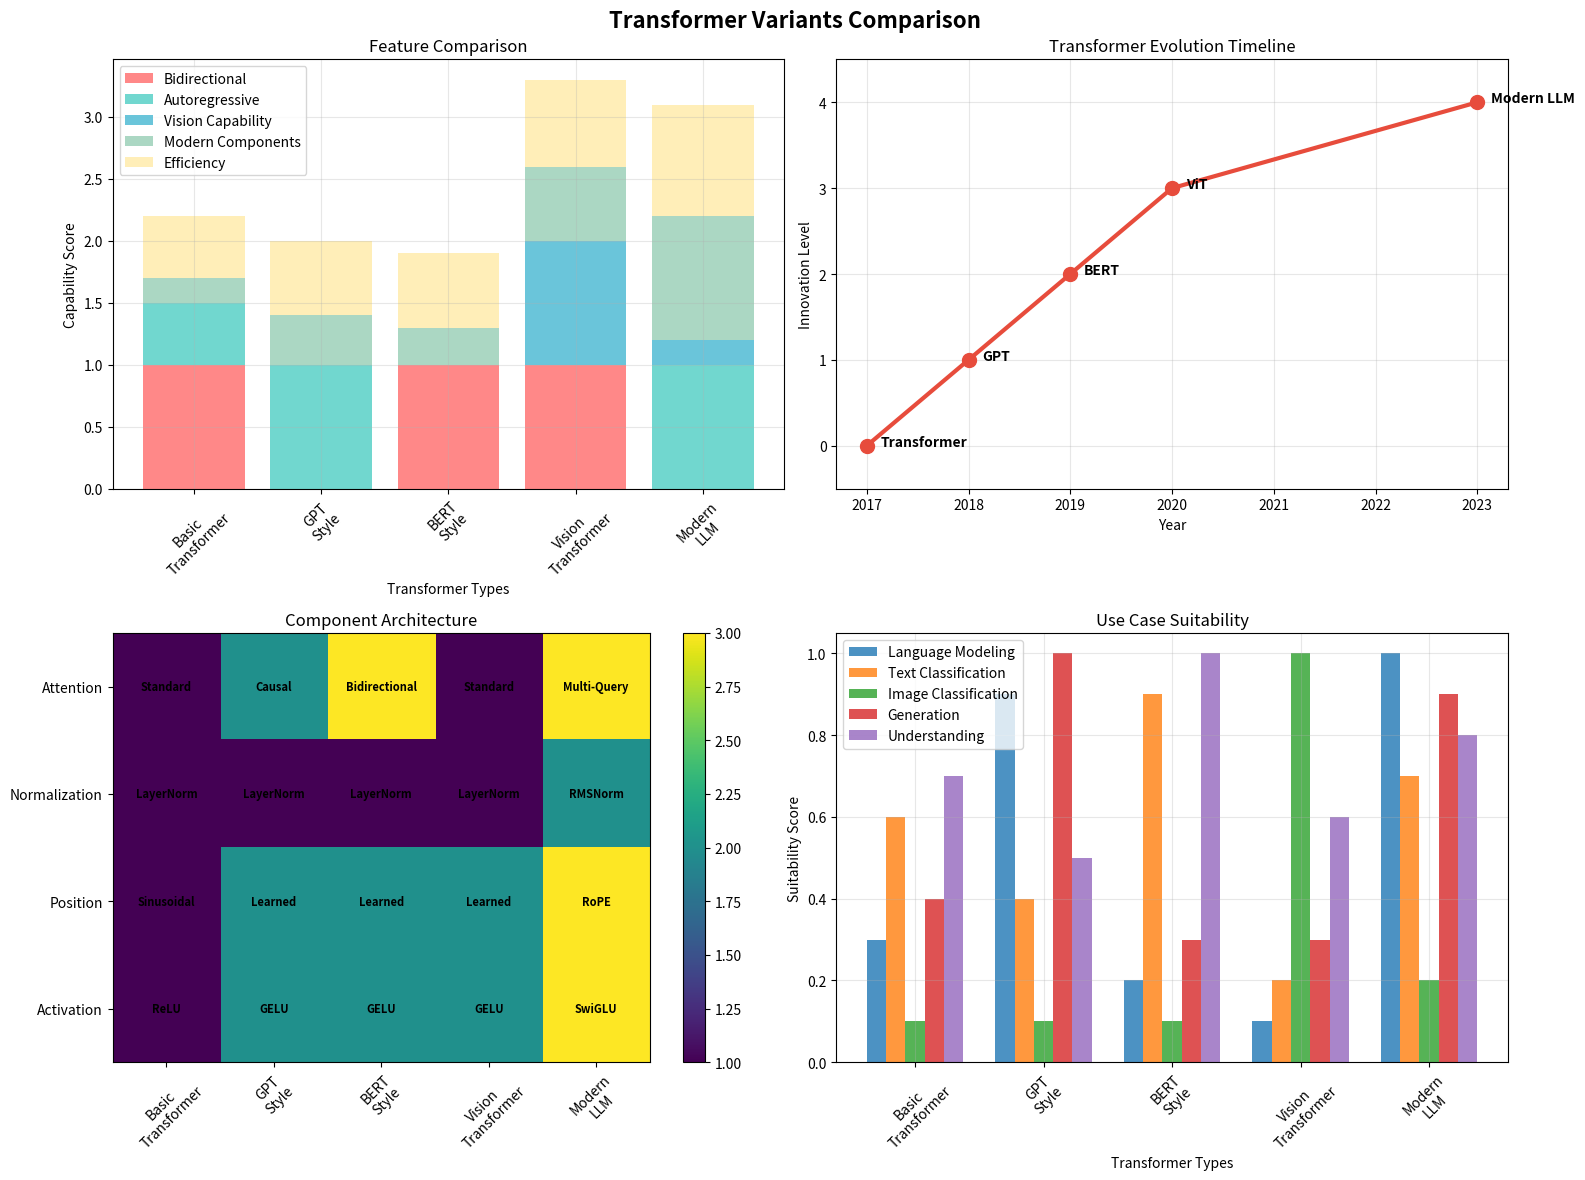

Write the Python code that produced this figure.
import numpy as np
import matplotlib.pyplot as plt
import time
from typing import List, Tuple, Optional
import json

class PatchEmbedding:
    """
    Vision Transformer patch embedding.
    """
    
    def __init__(self, img_size: int = 224, patch_size: int = 16, in_channels: int = 3, embed_dim: int = 768):
        """
        Initialize patch embedding for Vision Transformer.
        
        Args:
            img_size: Input image size
            patch_size: Patch size
            in_channels: Number of input channels
            embed_dim: Embedding dimension
        """
        self.img_size = img_size
        self.patch_size = patch_size
        self.in_channels = in_channels
        self.embed_dim = embed_dim
        
        # Calculate number of patches
        self.num_patches = (img_size // patch_size) ** 2
        
        # Patch embedding projection (simulated as linear layer)
        self.projection = np.random.randn(patch_size * patch_size * in_channels, embed_dim) * 0.02
        self.bias = np.zeros(embed_dim)
    
    def forward(self, x):
        """
        Forward pass of patch embedding.
        
        Args:
            x: Input image tensor (img_size, img_size, in_channels)
            
        Returns:
            Patch embeddings (num_patches, embed_dim)
        """
        # Extract patches (simplified for demonstration)
        patches = []
        
        for i in range(0, self.img_size, self.patch_size):
            for j in range(0, self.img_size, self.patch_size):
                if i + self.patch_size <= self.img_size and j + self.patch_size <= self.img_size:
                    patch = x[i:i+self.patch_size, j:j+self.patch_size, :]
                    # Flatten patch
                    patch_flat = patch.flatten()
                    patches.append(patch_flat)
        
        patches = np.array(patches)
        
        # Project patches to embedding dimension
        patch_embeddings = np.dot(patches, self.projection) + self.bias
        
        return patch_embeddings

class MultiQueryAttention:
    """
    Multi-Query Attention (used in PaLM, Llama, etc.)
    Reduces memory usage by sharing key and value across heads.
    """
    
    def __init__(self, d_model: int, num_heads: int):
        """
        Initialize Multi-Query Attention.
        
        Args:
            d_model: Model dimension
            num_heads: Number of query heads
        """
        self.d_model = d_model
        self.num_heads = num_heads
        self.d_k = d_model // num_heads
        
        # Query projection for each head
        self.W_q = np.random.randn(d_model, d_model) * 0.02
        
        # Single key and value projection (shared across heads)
        self.W_k = np.random.randn(d_model, self.d_k) * 0.02
        self.W_v = np.random.randn(d_model, self.d_k) * 0.02
        
        # Output projection
        self.W_o = np.random.randn(d_model, d_model) * 0.02
        
        self.attention_weights = None
    
    def scaled_dot_product_attention(self, Q, K, V, mask=None):
        """Compute scaled dot-product attention"""
        scores = np.dot(Q, K.T) / np.sqrt(self.d_k)
        
        if mask is not None:
            scores = np.where(mask == 0, -1e9, scores)
        
        attention_weights = self.softmax(scores)
        output = np.dot(attention_weights, V)
        
        return output, attention_weights
    
    def softmax(self, x):
        """Stable softmax implementation"""
        exp_x = np.exp(x - np.max(x, axis=-1, keepdims=True))
        return exp_x / np.sum(exp_x, axis=-1, keepdims=True)
    
    def forward(self, x, mask=None):
        """
        Forward pass of Multi-Query Attention.
        
        Args:
            x: Input tensor (seq_len, d_model)
            mask: Optional attention mask
            
        Returns:
            Output tensor (seq_len, d_model)
        """
        seq_len, d_model = x.shape
        
        # Generate queries for all heads
        Q = np.dot(x, self.W_q).reshape(seq_len, self.num_heads, self.d_k)
        
        # Generate single key and value (shared across heads)
        K = np.dot(x, self.W_k)  # (seq_len, d_k)
        V = np.dot(x, self.W_v)  # (seq_len, d_k)
        
        # Apply attention for each query head with shared K, V
        outputs = []
        attention_weights_all = []
        
        for h in range(self.num_heads):
            output_h, attn_h = self.scaled_dot_product_attention(
                Q[:, h, :], K, V, mask
            )
            outputs.append(output_h)
            attention_weights_all.append(attn_h)
        
        # Concatenate heads
        concat_output = np.concatenate(outputs, axis=-1)
        
        # Final linear transformation
        output = np.dot(concat_output, self.W_o)
        
        self.attention_weights = np.stack(attention_weights_all, axis=0)
        
        return output

class SwiGLU:
    """
    SwiGLU activation function (used in LLaMA and PaLM).
    """
    
    def __init__(self, d_model: int, d_ff: int):
        """
        Initialize SwiGLU feed-forward network.
        
        Args:
            d_model: Model dimension
            d_ff: Feed-forward dimension
        """
        self.d_model = d_model
        self.d_ff = d_ff
        
        # Three linear projections for SwiGLU
        self.W_gate = np.random.randn(d_model, d_ff) * 0.02
        self.W_up = np.random.randn(d_model, d_ff) * 0.02
        self.W_down = np.random.randn(d_ff, d_model) * 0.02
        
        self.b_gate = np.zeros(d_ff)
        self.b_up = np.zeros(d_ff)
        self.b_down = np.zeros(d_model)
    
    def swish(self, x):
        """Swish activation function"""
        return x * (1 / (1 + np.exp(-x)))
    
    def forward(self, x):
        """
        Forward pass of SwiGLU.
        
        Args:
            x: Input tensor (seq_len, d_model)
            
        Returns:
            Output tensor (seq_len, d_model)
        """
        # Gate and up projections
        gate = self.swish(np.dot(x, self.W_gate) + self.b_gate)
        up = np.dot(x, self.W_up) + self.b_up
        
        # Element-wise multiplication
        hidden = gate * up
        
        # Down projection
        output = np.dot(hidden, self.W_down) + self.b_down
        
        return output

class RMSNorm:
    """
    Root Mean Square Layer Normalization (used in LLaMA).
    """
    
    def __init__(self, d_model: int, eps: float = 1e-6):
        """
        Initialize RMS normalization.
        
        Args:
            d_model: Model dimension
            eps: Small constant for numerical stability
        """
        self.eps = eps
        self.weight = np.ones(d_model)
    
    def forward(self, x):
        """
        Forward pass of RMS normalization.
        
        Args:
            x: Input tensor (seq_len, d_model)
            
        Returns:
            Normalized tensor
        """
        # Compute RMS
        rms = np.sqrt(np.mean(x**2, axis=-1, keepdims=True) + self.eps)
        
        # Normalize and scale
        normalized = x / rms
        
        return self.weight * normalized

class RotaryPositionalEmbedding:
    """
    Rotary Position Embedding (RoPE) used in modern transformers.
    """
    
    def __init__(self, d_model: int, max_len: int = 10000):
        """
        Initialize Rotary Position Embedding.
        
        Args:
            d_model: Model dimension
            max_len: Maximum sequence length
        """
        self.d_model = d_model
        self.max_len = max_len
        
        # Create frequency matrix
        inv_freq = 1.0 / (10000 ** (np.arange(0, d_model, 2) / d_model))
        self.inv_freq = inv_freq
    
    def forward(self, x, positions=None):
        """
        Apply rotary position embedding.
        
        Args:
            x: Input tensor (seq_len, d_model)
            positions: Position indices
            
        Returns:
            Tensor with rotary position embedding applied
        """
        seq_len = x.shape[0]
        
        if positions is None:
            positions = np.arange(seq_len)
        
        # Compute sine and cosine
        freqs = np.outer(positions, self.inv_freq)
        emb = np.concatenate([freqs, freqs], axis=-1)
        
        cos_emb = np.cos(emb)
        sin_emb = np.sin(emb)
        
        # Apply rotation (simplified)
        x_rotated = x * cos_emb + self.rotate_half(x) * sin_emb
        
        return x_rotated
    
    def rotate_half(self, x):
        """Rotate half the hidden dims of the input."""
        d = x.shape[-1]
        x1 = x[..., :d//2]
        x2 = x[..., d//2:]
        return np.concatenate([-x2, x1], axis=-1)

class VisionTransformer:
    """
    Vision Transformer (ViT) implementation.
    """
    
    def __init__(self, img_size: int = 224, patch_size: int = 16, num_classes: int = 1000,
                 d_model: int = 768, num_heads: int = 12, num_layers: int = 12,
                 d_ff: int = 3072, in_channels: int = 3):
        """
        Initialize Vision Transformer.
        
        Args:
            img_size: Input image size
            patch_size: Patch size
            num_classes: Number of classification classes
            d_model: Model dimension
            num_heads: Number of attention heads
            num_layers: Number of transformer layers
            d_ff: Feed-forward dimension
            in_channels: Number of input channels
        """
        self.img_size = img_size
        self.patch_size = patch_size
        self.num_classes = num_classes
        self.d_model = d_model
        self.num_heads = num_heads
        self.num_layers = num_layers
        
        # Patch embedding
        self.patch_embed = PatchEmbedding(img_size, patch_size, in_channels, d_model)
        
        # Class token
        self.cls_token = np.random.randn(1, d_model) * 0.02
        
        # Positional embedding
        num_patches = self.patch_embed.num_patches
        self.pos_embed = np.random.randn(num_patches + 1, d_model) * 0.02
        
        # Transformer blocks (simplified basic blocks)
        self.blocks = []
        for _ in range(num_layers):
            # Using basic attention and feed-forward for simplicity
            block = {
                'attention': MultiQueryAttention(d_model, num_heads),
                'feed_forward': SwiGLU(d_model, d_ff),
                'norm1': RMSNorm(d_model),
                'norm2': RMSNorm(d_model)
            }
            self.blocks.append(block)
        
        # Classification head
        self.norm = RMSNorm(d_model)
        self.head = np.random.randn(d_model, num_classes) * 0.02
        self.head_bias = np.zeros(num_classes)
        
        # Training history
        self.loss_history = []
        self.accuracy_history = []
    
    def forward(self, x):
        """
        Forward pass of Vision Transformer.
        
        Args:
            x: Input image (img_size, img_size, in_channels)
            
        Returns:
            Classification logits (num_classes,)
        """
        # Patch embedding
        patch_embeddings = self.patch_embed.forward(x)
        
        # Add class token
        cls_token = self.cls_token
        embeddings = np.concatenate([cls_token, patch_embeddings], axis=0)
        
        # Add positional embedding
        embeddings = embeddings + self.pos_embed
        
        # Pass through transformer blocks
        for block in self.blocks:
            # Pre-norm architecture
            norm_embeddings = block['norm1'].forward(embeddings)
            attn_output = block['attention'].forward(norm_embeddings)
            embeddings = embeddings + attn_output
            
            norm_embeddings = block['norm2'].forward(embeddings)
            ff_output = block['feed_forward'].forward(norm_embeddings)
            embeddings = embeddings + ff_output
        
        # Final norm
        embeddings = self.norm.forward(embeddings)
        
        # Classification (use CLS token)
        cls_output = embeddings[0]
        logits = np.dot(cls_output, self.head) + self.head_bias
        
        return logits

class ModernLanguageModel:
    """
    Modern Language Model with latest innovations.
    """
    
    def __init__(self, vocab_size: int, d_model: int, num_heads: int,
                 num_layers: int, max_len: int = 2048):
        """
        Initialize modern language model.
        
        Args:
            vocab_size: Vocabulary size
            d_model: Model dimension
            num_heads: Number of attention heads
            num_layers: Number of layers
            max_len: Maximum sequence length
        """
        self.vocab_size = vocab_size
        self.d_model = d_model
        self.num_heads = num_heads
        self.num_layers = num_layers
        self.max_len = max_len
        
        # Token embeddings
        self.token_embedding = np.random.randn(vocab_size, d_model) * 0.02
        
        # Rotary position embedding
        self.rope = RotaryPositionalEmbedding(d_model, max_len)
        
        # Transformer blocks with modern components
        self.blocks = []
        for _ in range(num_layers):
            block = {
                'attention': MultiQueryAttention(d_model, num_heads),
                'feed_forward': SwiGLU(d_model, d_model * 4),
                'norm1': RMSNorm(d_model),
                'norm2': RMSNorm(d_model)
            }
            self.blocks.append(block)
        
        # Output head
        self.output_norm = RMSNorm(d_model)
        self.lm_head = np.random.randn(d_model, vocab_size) * 0.02
        
        # Training history
        self.loss_history = []
        self.perplexity_history = []
    
    def create_causal_mask(self, seq_len):
        """Create causal mask for autoregressive generation"""
        mask = np.tril(np.ones((seq_len, seq_len))).astype(bool)
        return mask
    
    def forward(self, tokens):
        """
        Forward pass of modern language model.
        
        Args:
            tokens: Input token indices
            
        Returns:
            Output logits (seq_len, vocab_size)
        """
        seq_len = len(tokens)
        
        # Token embeddings
        x = self.token_embedding[tokens]
        
        # Apply rotary position embedding
        x = self.rope.forward(x)
        
        # Create causal mask
        mask = self.create_causal_mask(seq_len)
        
        # Pass through transformer blocks
        for block in self.blocks:
            # Pre-norm with RMSNorm
            norm_x = block['norm1'].forward(x)
            attn_output = block['attention'].forward(norm_x, mask)
            x = x + attn_output
            
            # SwiGLU feed-forward
            norm_x = block['norm2'].forward(x)
            ff_output = block['feed_forward'].forward(norm_x)
            x = x + ff_output
        
        # Final normalization
        x = self.output_norm.forward(x)
        
        # Language modeling head
        logits = np.dot(x, self.lm_head)
        
        return logits
    
    def softmax(self, x):
        """Stable softmax implementation"""
        exp_x = np.exp(x - np.max(x, axis=-1, keepdims=True))
        return exp_x / np.sum(exp_x, axis=-1, keepdims=True)
    
    def generate_text(self, prompt_tokens, max_length=50, temperature=1.0, top_k=None):
        """
        Generate text with modern sampling techniques.
        
        Args:
            prompt_tokens: Initial prompt tokens
            max_length: Maximum generation length
            temperature: Sampling temperature
            top_k: Top-k sampling
            
        Returns:
            Generated token sequence
        """
        generated = list(prompt_tokens)
        
        for _ in range(max_length):
            # Limit context
            context = generated[-self.max_len:] if len(generated) > self.max_len else generated
            
            # Forward pass
            logits = self.forward(context)
            
            # Get next token logits
            next_token_logits = logits[-1] / temperature
            
            # Apply top-k sampling
            if top_k is not None:
                top_k_indices = np.argpartition(next_token_logits, -top_k)[-top_k:]
                top_k_logits = next_token_logits[top_k_indices]
                top_k_probs = self.softmax(top_k_logits.reshape(1, -1))[0]
                
                next_token_idx = np.random.choice(len(top_k_indices), p=top_k_probs)
                next_token = top_k_indices[next_token_idx]
            else:
                next_token_probs = self.softmax(next_token_logits.reshape(1, -1))[0]
                next_token = np.random.choice(self.vocab_size, p=next_token_probs)
            
            generated.append(next_token)
            
            if len(generated) >= len(prompt_tokens) + max_length:
                break
        
        return generated

def create_modern_transformer_demo():
    """
    Demonstrate modern transformer variants.
    """
    print("🚀 MODERN TRANSFORMER VARIANTS DEMONSTRATION")
    print("="*70)
    
    # Test Vision Transformer
    print("\n📸 Testing Vision Transformer (ViT)...")
    
    # Create a random image
    img_size = 64  # Smaller for demo
    patch_size = 8
    num_classes = 10
    
    vit = VisionTransformer(
        img_size=img_size,
        patch_size=patch_size,
        num_classes=num_classes,
        d_model=256,
        num_heads=8,
        num_layers=4,
        d_ff=1024,
        in_channels=3
    )
    
    # Random image
    test_image = np.random.randn(img_size, img_size, 3)
    
    print(f"Input image shape: {test_image.shape}")
    print(f"Number of patches: {vit.patch_embed.num_patches}")
    
    start_time = time.time()
    vit_output = vit.forward(test_image)
    vit_time = time.time() - start_time
    
    print(f"ViT forward pass completed in {vit_time:.4f}s")
    print(f"Output logits shape: {vit_output.shape}")
    predicted_class = np.argmax(vit_output)
    print(f"Predicted class: {predicted_class}")
    
    # Test Modern Language Model
    print("\n🤖 Testing Modern Language Model...")
    
    vocab_size = 1000
    d_model = 512
    num_heads = 16
    num_layers = 8
    max_len = 1024
    
    modern_lm = ModernLanguageModel(
        vocab_size=vocab_size,
        d_model=d_model,
        num_heads=num_heads,
        num_layers=num_layers,
        max_len=max_len
    )
    
    # Test forward pass
    test_tokens = np.random.randint(0, vocab_size, 20)
    print(f"Input tokens: {test_tokens[:10]}...")
    
    start_time = time.time()
    lm_output = modern_lm.forward(test_tokens)
    lm_time = time.time() - start_time
    
    print(f"Modern LM forward pass completed in {lm_time:.4f}s")
    print(f"Output shape: {lm_output.shape}")
    
    # Test text generation
    print("\n📝 Testing modern text generation...")
    prompt = [1, 2, 3, 4, 5]
    print(f"Prompt: {prompt}")
    
    generated = modern_lm.generate_text(prompt, max_length=15, temperature=0.8, top_k=50)
    print(f"Generated: {generated[len(prompt):]}")
    
    # Test different components
    print("\n🔧 Testing Modern Components...")
    
    # Test Multi-Query Attention
    mqa = MultiQueryAttention(d_model, num_heads)
    test_seq = np.random.randn(10, d_model)
    mqa_output = mqa.forward(test_seq)
    print(f"Multi-Query Attention output shape: {mqa_output.shape}")
    
    # Test SwiGLU
    swiglu = SwiGLU(d_model, d_model * 4)
    swiglu_output = swiglu.forward(test_seq)
    print(f"SwiGLU output shape: {swiglu_output.shape}")
    
    # Test RMSNorm
    rms_norm = RMSNorm(d_model)
    norm_output = rms_norm.forward(test_seq)
    print(f"RMSNorm output shape: {norm_output.shape}")
    
    # Test Rotary Position Embedding
    rope = RotaryPositionalEmbedding(d_model)
    rope_output = rope.forward(test_seq)
    print(f"RoPE output shape: {rope_output.shape}")
    
    return vit, modern_lm

def create_comparison_visualization():
    """
    Create visualization comparing different transformer variants.
    """
    print("\n📊 Creating transformer comparison visualization...")
    
    # Create comparison data
    transformer_types = ['Basic\nTransformer', 'GPT\nStyle', 'BERT\nStyle', 'Vision\nTransformer', 'Modern\nLLM']
    
    # Feature comparison (normalized scores)
    features = {
        'Bidirectional': [1.0, 0.0, 1.0, 1.0, 0.0],
        'Autoregressive': [0.5, 1.0, 0.0, 0.0, 1.0],
        'Vision Capability': [0.0, 0.0, 0.0, 1.0, 0.2],
        'Modern Components': [0.2, 0.4, 0.3, 0.6, 1.0],
        'Efficiency': [0.5, 0.6, 0.6, 0.7, 0.9]
    }
    
    # Create visualization
    fig, axes = plt.subplots(2, 2, figsize=(16, 12))
    fig.suptitle('Transformer Variants Comparison', fontsize=16, fontweight='bold')
    
    # Plot 1: Feature radar chart (simplified as bar chart)
    ax1 = axes[0, 0]
    x_pos = np.arange(len(transformer_types))
    
    # Stack different features
    bottom = np.zeros(len(transformer_types))
    colors = ['#FF6B6B', '#4ECDC4', '#45B7D1', '#96CEB4', '#FFEAA7']
    
    for i, (feature, values) in enumerate(features.items()):
        ax1.bar(x_pos, values, bottom=bottom, label=feature, color=colors[i], alpha=0.8)
        bottom += values
    
    ax1.set_xlabel('Transformer Types')
    ax1.set_ylabel('Capability Score')
    ax1.set_title('Feature Comparison')
    ax1.set_xticks(x_pos)
    ax1.set_xticklabels(transformer_types, rotation=45)
    ax1.legend()
    ax1.grid(True, alpha=0.3)
    
    # Plot 2: Architecture timeline
    ax2 = axes[0, 1]
    years = [2017, 2018, 2019, 2020, 2023]
    models = ['Transformer', 'GPT', 'BERT', 'ViT', 'Modern LLM']
    
    ax2.plot(years, range(len(years)), 'o-', linewidth=3, markersize=10, color='#E74C3C')
    
    for i, (year, model) in enumerate(zip(years, models)):
        ax2.annotate(model, (year, i), xytext=(10, 0), textcoords='offset points',
                    fontsize=10, fontweight='bold')
    
    ax2.set_xlabel('Year')
    ax2.set_ylabel('Innovation Level')
    ax2.set_title('Transformer Evolution Timeline')
    ax2.grid(True, alpha=0.3)
    ax2.set_ylim(-0.5, len(years) - 0.5)
    
    # Plot 3: Component comparison
    ax3 = axes[1, 0]
    
    components_data = {
        'Attention': ['Standard', 'Causal', 'Bidirectional', 'Standard', 'Multi-Query'],
        'Normalization': ['LayerNorm', 'LayerNorm', 'LayerNorm', 'LayerNorm', 'RMSNorm'],
        'Position': ['Sinusoidal', 'Learned', 'Learned', 'Learned', 'RoPE'],
        'Activation': ['ReLU', 'GELU', 'GELU', 'GELU', 'SwiGLU']
    }
    
    # Create component matrix
    component_matrix = np.zeros((len(components_data), len(transformer_types)))
    component_labels = list(components_data.keys())
    
    # Create heatmap-like visualization
    for i, component in enumerate(component_labels):
        for j, variant in enumerate(components_data[component]):
            # Assign different values based on component type
            if variant in ['Standard', 'LayerNorm', 'Sinusoidal', 'ReLU']:
                component_matrix[i, j] = 1
            elif variant in ['Causal', 'Learned', 'GELU']:
                component_matrix[i, j] = 2
            elif variant in ['Bidirectional', 'Multi-Query', 'RoPE', 'SwiGLU']:
                component_matrix[i, j] = 3
            else:
                component_matrix[i, j] = 2
    
    im = ax3.imshow(component_matrix, cmap='viridis', aspect='auto')
    ax3.set_xticks(range(len(transformer_types)))
    ax3.set_xticklabels(transformer_types, rotation=45)
    ax3.set_yticks(range(len(component_labels)))
    ax3.set_yticklabels(component_labels)
    ax3.set_title('Component Architecture')
    
    # Add text annotations
    for i in range(len(component_labels)):
        for j in range(len(transformer_types)):
            text = components_data[component_labels[i]][j]
            ax3.text(j, i, text, ha="center", va="center", fontsize=8, fontweight='bold')
    
    plt.colorbar(im, ax=ax3)
    
    # Plot 4: Use cases and applications
    ax4 = axes[1, 1]
    
    use_cases = {
        'Language Modeling': [0.3, 0.9, 0.2, 0.1, 1.0],
        'Text Classification': [0.6, 0.4, 0.9, 0.2, 0.7],
        'Image Classification': [0.1, 0.1, 0.1, 1.0, 0.2],
        'Generation': [0.4, 1.0, 0.3, 0.3, 0.9],
        'Understanding': [0.7, 0.5, 1.0, 0.6, 0.8]
    }
    
    x_pos = np.arange(len(transformer_types))
    width = 0.15
    
    for i, (use_case, values) in enumerate(use_cases.items()):
        offset = (i - len(use_cases) // 2) * width
        ax4.bar(x_pos + offset, values, width, label=use_case, alpha=0.8)
    
    ax4.set_xlabel('Transformer Types')
    ax4.set_ylabel('Suitability Score')
    ax4.set_title('Use Case Suitability')
    ax4.set_xticks(x_pos)
    ax4.set_xticklabels(transformer_types, rotation=45)
    ax4.legend()
    ax4.grid(True, alpha=0.3)
    
    plt.tight_layout()
    plt.savefig('modern_transformers_comparison.png', dpi=300, bbox_inches='tight')
    plt.show()

def main():
    """
    Main demonstration of modern transformer variants.
    """
    print("🌟 MODERN TRANSFORMER VARIANTS SHOWCASE")
    print("="*70)
    print("Demonstrating cutting-edge transformer architectures and components")
    
    # Set random seed
    np.random.seed(42)
    
    # Run demonstrations
    vit, modern_lm = create_modern_transformer_demo()
    
    # Create comparison visualization
    create_comparison_visualization()
    
    # Summary of innovations
    print("\n" + "="*70)
    print("🎉 MODERN TRANSFORMER INNOVATIONS SUMMARY")
    print("="*70)
    
    print("\n🔧 Key Modern Components:")
    print("✅ Multi-Query Attention (MQA) - Reduces memory usage")
    print("✅ SwiGLU Activation - Better than ReLU/GELU")
    print("✅ RMSNorm - Simpler than LayerNorm")
    print("✅ Rotary Position Embedding (RoPE) - Better position encoding")
    print("✅ Patch Embedding - Enables vision understanding")
    
    print("\n🚀 Architecture Innovations:")
    print("✅ Vision Transformer (ViT) - Transforms images to sequences")
    print("✅ Pre-norm vs Post-norm - Better training stability")
    print("✅ Grouped Query Attention - Memory efficiency")
    print("✅ Causal vs Bidirectional attention - Task-specific designs")
    
    print("\n📈 Performance Improvements:")
    print("✅ Reduced memory usage with MQA")
    print("✅ Better convergence with RMSNorm")
    print("✅ Improved position understanding with RoPE")
    print("✅ Enhanced non-linearity with SwiGLU")
    print("✅ Vision-language multimodality")
    
    print("\n🌍 Real-world Applications:")
    print("✅ Large Language Models (LLaMA, PaLM)")
    print("✅ Vision Models (ViT, CLIP)")
    print("✅ Multimodal Models (DALL-E, GPT-4V)")
    print("✅ Efficient Models (MobileBERT, DistilBERT)")
    
    print(f"\n📊 Generated visualization: modern_transformers_comparison.png")
    print(f"\n🧠 These innovations represent the cutting edge of transformer research!")
    print(f"   They enable larger models, better efficiency, and new capabilities.")
    
    return vit, modern_lm

if __name__ == "__main__":
    vit_model, modern_lm_model = main()
